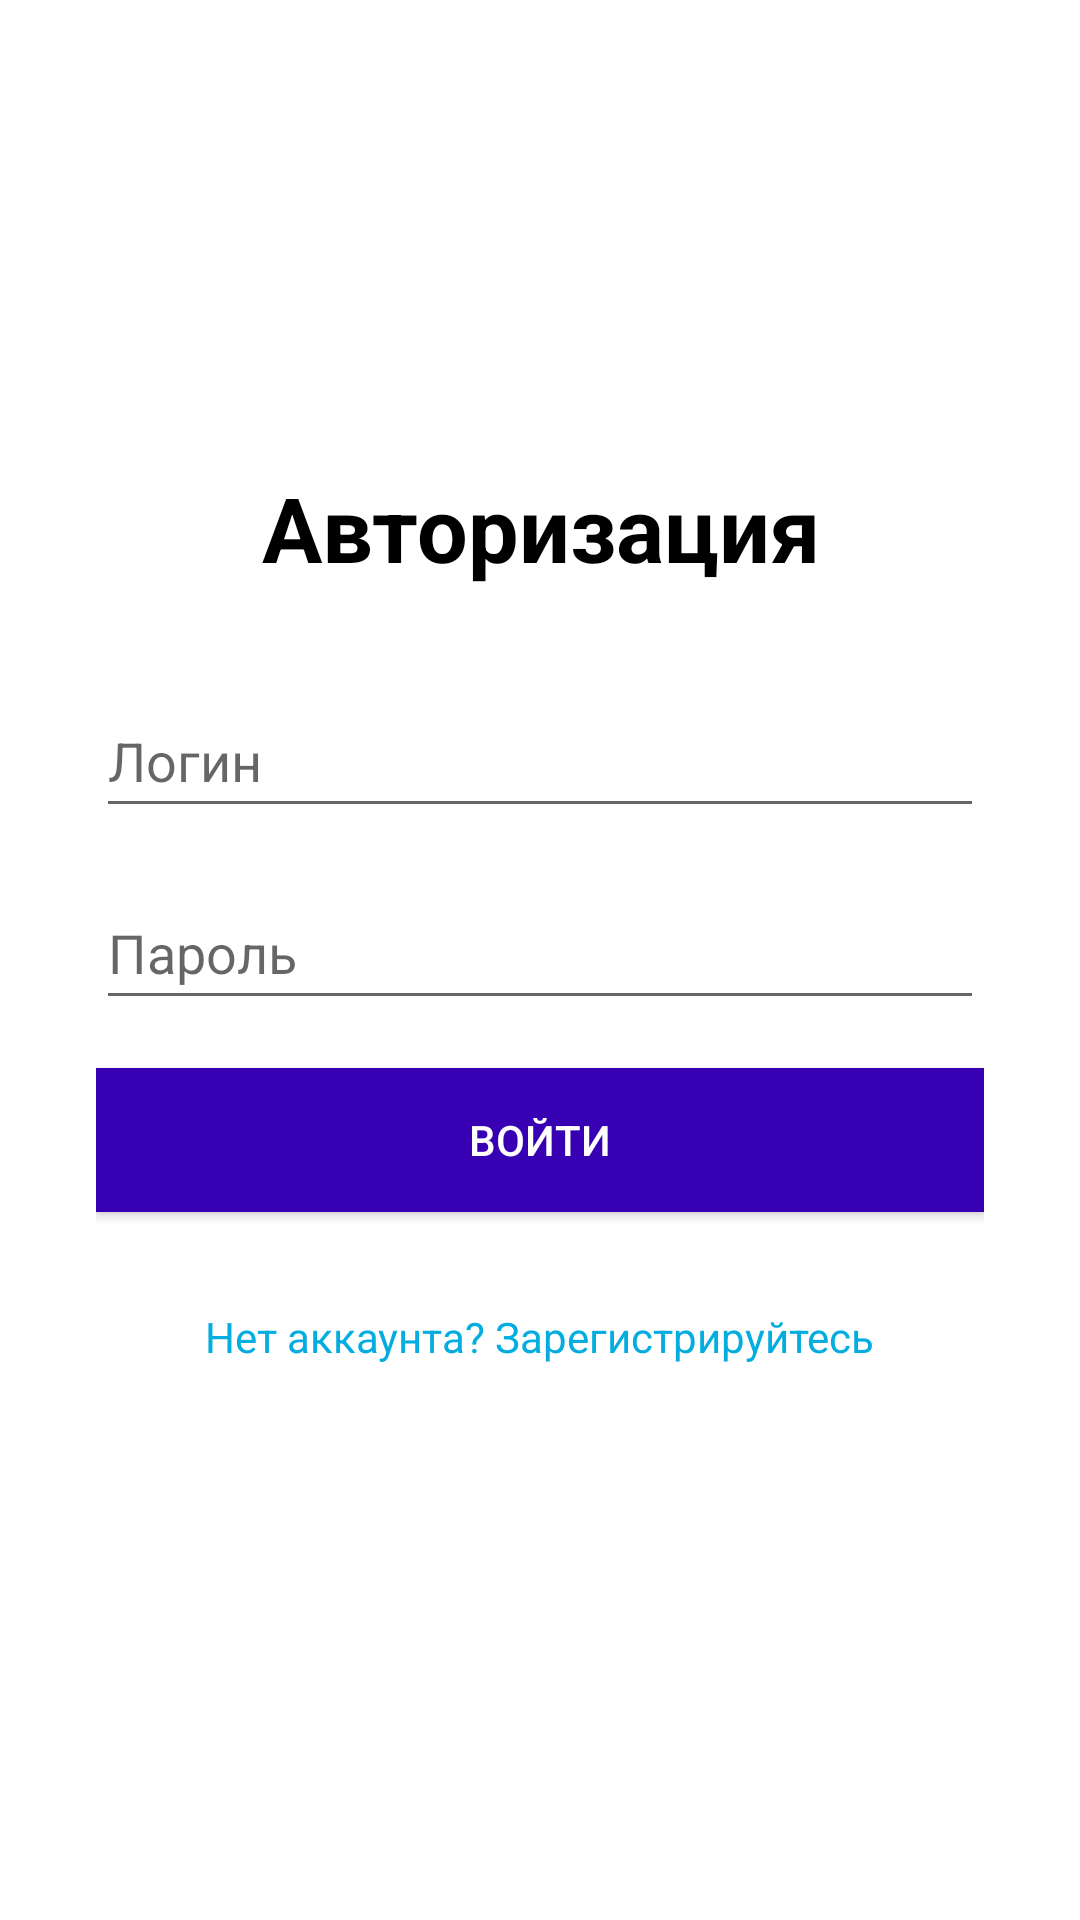

Layout XML and referenced resources for this Android screen:
<!-- AndroidManifest.xml: application theme Theme.ITCireace -->
<!-- res/layout/activity_authorization.xml -->
<?xml version="1.0" encoding="utf-8"?>
<FrameLayout xmlns:android="http://schemas.android.com/apk/res/android"
    android:layout_width="match_parent"
    android:layout_height="match_parent"
    android:padding="16dp"
    android:gravity="center">

    <LinearLayout
        android:layout_width="match_parent"
        android:layout_height="match_parent"
        android:gravity="center"
        android:orientation="vertical"
        android:padding="16dp">

        <TextView
            android:id="@+id/title"
            android:layout_width="wrap_content"
            android:layout_height="wrap_content"
            android:layout_marginBottom="32dp"
            android:gravity="center"
            android:text="Авторизация"
            android:textColor="@android:color/black"
            android:textSize="30sp"
            android:textStyle="bold" />

        <EditText
            android:id="@+id/editTextLogin"
            android:layout_width="match_parent"
            android:layout_height="48dp"
            android:layout_marginBottom="16dp"
            android:hint="Логин" />

        <EditText
            android:id="@+id/editTextPassword"
            android:layout_width="match_parent"
            android:layout_height="48dp"
            android:layout_marginBottom="16dp"
            android:hint="Пароль"
            android:inputType="textPassword" />

        <Button
            android:id="@+id/buttonLogin"
            android:layout_width="match_parent"
            android:layout_height="wrap_content"
            android:text="Войти"
            android:background="@color/purple_700"
            android:textColor="@android:color/white"
            android:layout_marginBottom="16dp"
            />

        <TextView
            android:id="@+id/textViewRegister"
            android:layout_width="wrap_content"
            android:layout_height="48dp"
            android:layout_marginTop="16dp"
            android:clickable="true"
            android:focusable="true"
            android:text="Нет аккаунта? Зарегистрируйтесь"
            android:textColor="#04ADE0" />
    </LinearLayout>
</FrameLayout>
<!-- resources referenced by this layout -->
<resources>
  <style name="Theme.ITCireace" parent="Theme.MaterialComponents.DayNight.DarkActionBar">
          
          <item name="colorPrimary">@color/purple_500</item>
          <item name="colorPrimaryVariant">@color/purple_700</item>
          <item name="colorOnPrimary">@color/white</item>
          
          <item name="colorSecondary">@color/teal_200</item>
          <item name="colorSecondaryVariant">@color/teal_700</item>
          <item name="colorOnSecondary">@color/black</item>
          
          <item name="android:statusBarColor">?attr/colorPrimaryVariant</item>
          
      </style>
  <!-- not gathered from this repository: default colours our renderer supplied (Android Studio template values) -->
  <color name="purple_500">#FF6200EE</color>
  <color name="purple_700">#FF3700B3</color>
  <color name="teal_200">#FF03DAC5</color>
  <color name="teal_700">#FF018786</color>
  <color name="black">#FF000000</color>
  <color name="white">#FFFFFFFF</color>
</resources>
